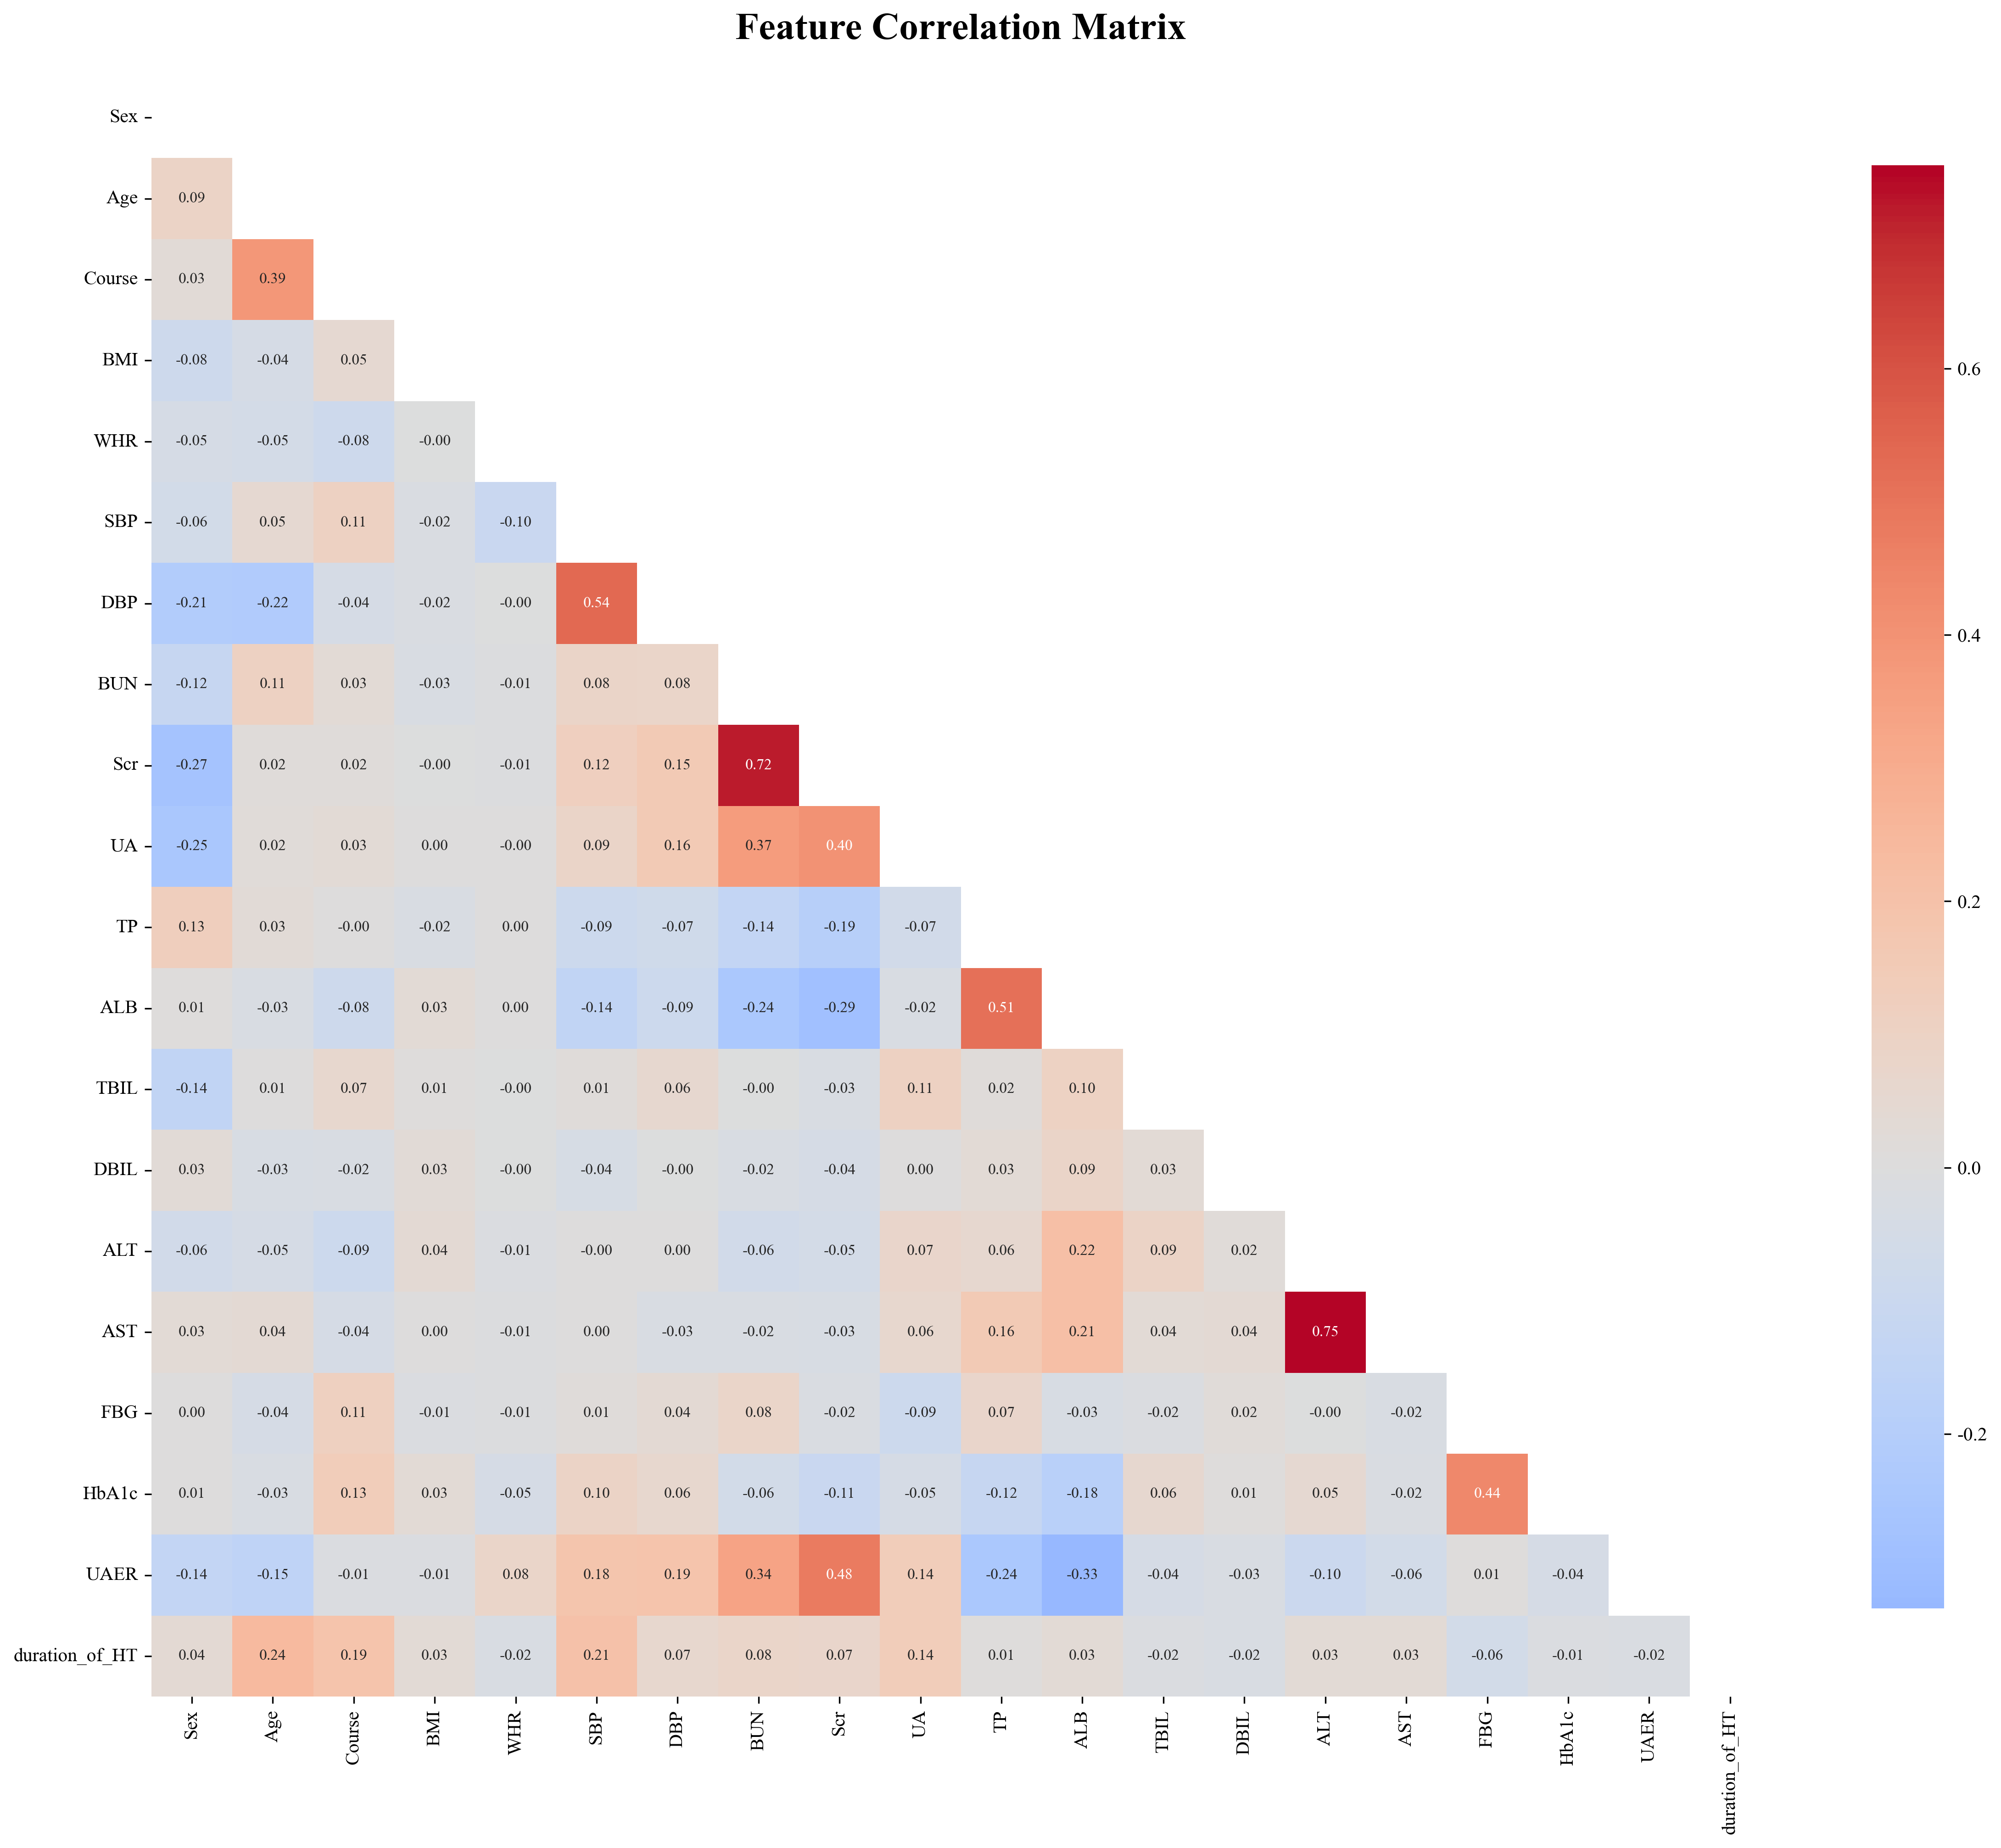

The data file committed next to this chart (first rows):
, Sex, Age, Course, BMI, WHR, SBP, DBP, BUN, Scr, UA, TP, ALB, TBIL, DBIL, ALT, AST, FBG, HbA1c, UAER, duration_of_HT
Sex, 1.0, 0.0926, 0.02529, -0.08353, -0.04597, -0.06236, -0.2103, -0.12, -0.2686, -0.2466, 0.1295, 0.01174, -0.1429, 0.02526, -0.06457, 0.03002, 0.002948, 0.00683, -0.1373, 0.03752
Age, 0.0926, 1.0, 0.3873, -0.04388, -0.05499, 0.04579, -0.2177, 0.111, 0.0157, 0.02036, 0.02619, -0.02997, 0.006259, -0.03194, -0.04592, 0.03789, -0.04333, -0.02932, -0.1545, 0.237
Course, 0.02529, 0.3873, 1.0, 0.04895, -0.08423, 0.1128, -0.03924, 0.03446, 0.01812, 0.0303, -0.0002738, -0.08352, 0.06552, -0.02363, -0.08851, -0.04214, 0.114, 0.1347, -0.01247, 0.1906
BMI, -0.08353, -0.04388, 0.04895, 1.0, -0.001435, -0.0202, -0.02126, -0.0271, -0.002563, 0.002944, -0.02486, 0.03133, 0.01103, 0.0259, 0.039, 0.003481, -0.01105, 0.03146, -0.01184, 0.03218
WHR, -0.04597, -0.05499, -0.08423, -0.001435, 1.0, -0.1039, -0.00163, -0.007483, -0.008241, -0.0004298, 0.002156, 0.004821, -0.003428, -0.002735, -0.009656, -0.0059, -0.008849, -0.04533, 0.08207, -0.02447
SBP, -0.06236, 0.04579, 0.1128, -0.0202, -0.1039, 1.0, 0.5408, 0.08456, 0.1201, 0.08595, -0.08854, -0.143, 0.01267, -0.03853, -0.0005193, 0.002948, 0.01318, 0.0957, 0.1837, 0.2063
DBP, -0.2103, -0.2177, -0.03924, -0.02126, -0.00163, 0.5408, 1.0, 0.08062, 0.1535, 0.1582, -0.07071, -0.0872, 0.05784, -0.001073, 0.003963, -0.028, 0.04031, 0.06196, 0.1937, 0.0654
BUN, -0.12, 0.111, 0.03446, -0.0271, -0.007483, 0.08456, 0.08062, 1.0, 0.7157, 0.3714, -0.1397, -0.241, -0.004659, -0.02352, -0.06441, -0.02215, 0.07917, -0.06163, 0.3368, 0.07616
Scr, -0.2686, 0.0157, 0.01812, -0.002563, -0.008241, 0.1201, 0.1535, 0.7157, 1.0, 0.403, -0.1883, -0.2927, -0.0254, -0.04252, -0.05212, -0.03475, -0.0199, -0.1106, 0.4764, 0.07421
UA, -0.2466, 0.02036, 0.0303, 0.002944, -0.0004298, 0.08595, 0.1582, 0.3714, 0.403, 1.0, -0.06606, -0.02357, 0.1107, 0.0003516, 0.07431, 0.06461, -0.08583, -0.04605, 0.1389, 0.1381
TP, 0.1295, 0.02619, -0.0002738, -0.02486, 0.002156, -0.08854, -0.07071, -0.1397, -0.1883, -0.06606, 1.0, 0.5142, 0.01654, 0.03001, 0.05651, 0.1596, 0.07145, -0.1216, -0.2405, 0.01123
ALB, 0.01174, -0.02997, -0.08352, 0.03133, 0.004821, -0.143, -0.0872, -0.241, -0.2927, -0.02357, 0.5142, 1.0, 0.1048, 0.08573, 0.2165, 0.2145, -0.03075, -0.1832, -0.331, 0.03086
TBIL, -0.1429, 0.006259, 0.06552, 0.01103, -0.003428, 0.01267, 0.05784, -0.004659, -0.0254, 0.1107, 0.01654, 0.1048, 1.0, 0.03474, 0.0923, 0.03614, -0.01651, 0.0581, -0.03918, -0.01565
DBIL, 0.02526, -0.03194, -0.02363, 0.0259, -0.002735, -0.03853, -0.001073, -0.02352, -0.04252, 0.0003516, 0.03001, 0.08573, 0.03474, 1.0, 0.02285, 0.03914, 0.02112, 0.01038, -0.02509, -0.02488
ALT, -0.06457, -0.04592, -0.08851, 0.039, -0.009656, -0.0005193, 0.003963, -0.06441, -0.05212, 0.07431, 0.05651, 0.2165, 0.0923, 0.02285, 1.0, 0.7525, -0.002995, 0.04839, -0.0981, 0.03278
AST, 0.03002, 0.03789, -0.04214, 0.003481, -0.0059, 0.002948, -0.028, -0.02215, -0.03475, 0.06461, 0.1596, 0.2145, 0.03614, 0.03914, 0.7525, 1.0, -0.02384, -0.01917, -0.06151, 0.03199
FBG, 0.002948, -0.04333, 0.114, -0.01105, -0.008849, 0.01318, 0.04031, 0.07917, -0.0199, -0.08583, 0.07145, -0.03075, -0.01651, 0.02112, -0.002995, -0.02384, 1.0, 0.4365, 0.01172, -0.06083
HbA1c, 0.00683, -0.02932, 0.1347, 0.03146, -0.04533, 0.0957, 0.06196, -0.06163, -0.1106, -0.04605, -0.1216, -0.1832, 0.0581, 0.01038, 0.04839, -0.01917, 0.4365, 1.0, -0.04286, -0.01459
UAER, -0.1373, -0.1545, -0.01247, -0.01184, 0.08207, 0.1837, 0.1937, 0.3368, 0.4764, 0.1389, -0.2405, -0.331, -0.03918, -0.02509, -0.0981, -0.06151, 0.01172, -0.04286, 1.0, -0.01801
duration_of_HT, 0.03752, 0.237, 0.1906, 0.03218, -0.02447, 0.2063, 0.0654, 0.07616, 0.07421, 0.1381, 0.01123, 0.03086, -0.01565, -0.02488, 0.03278, 0.03199, -0.06083, -0.01459, -0.01801, 1.0
